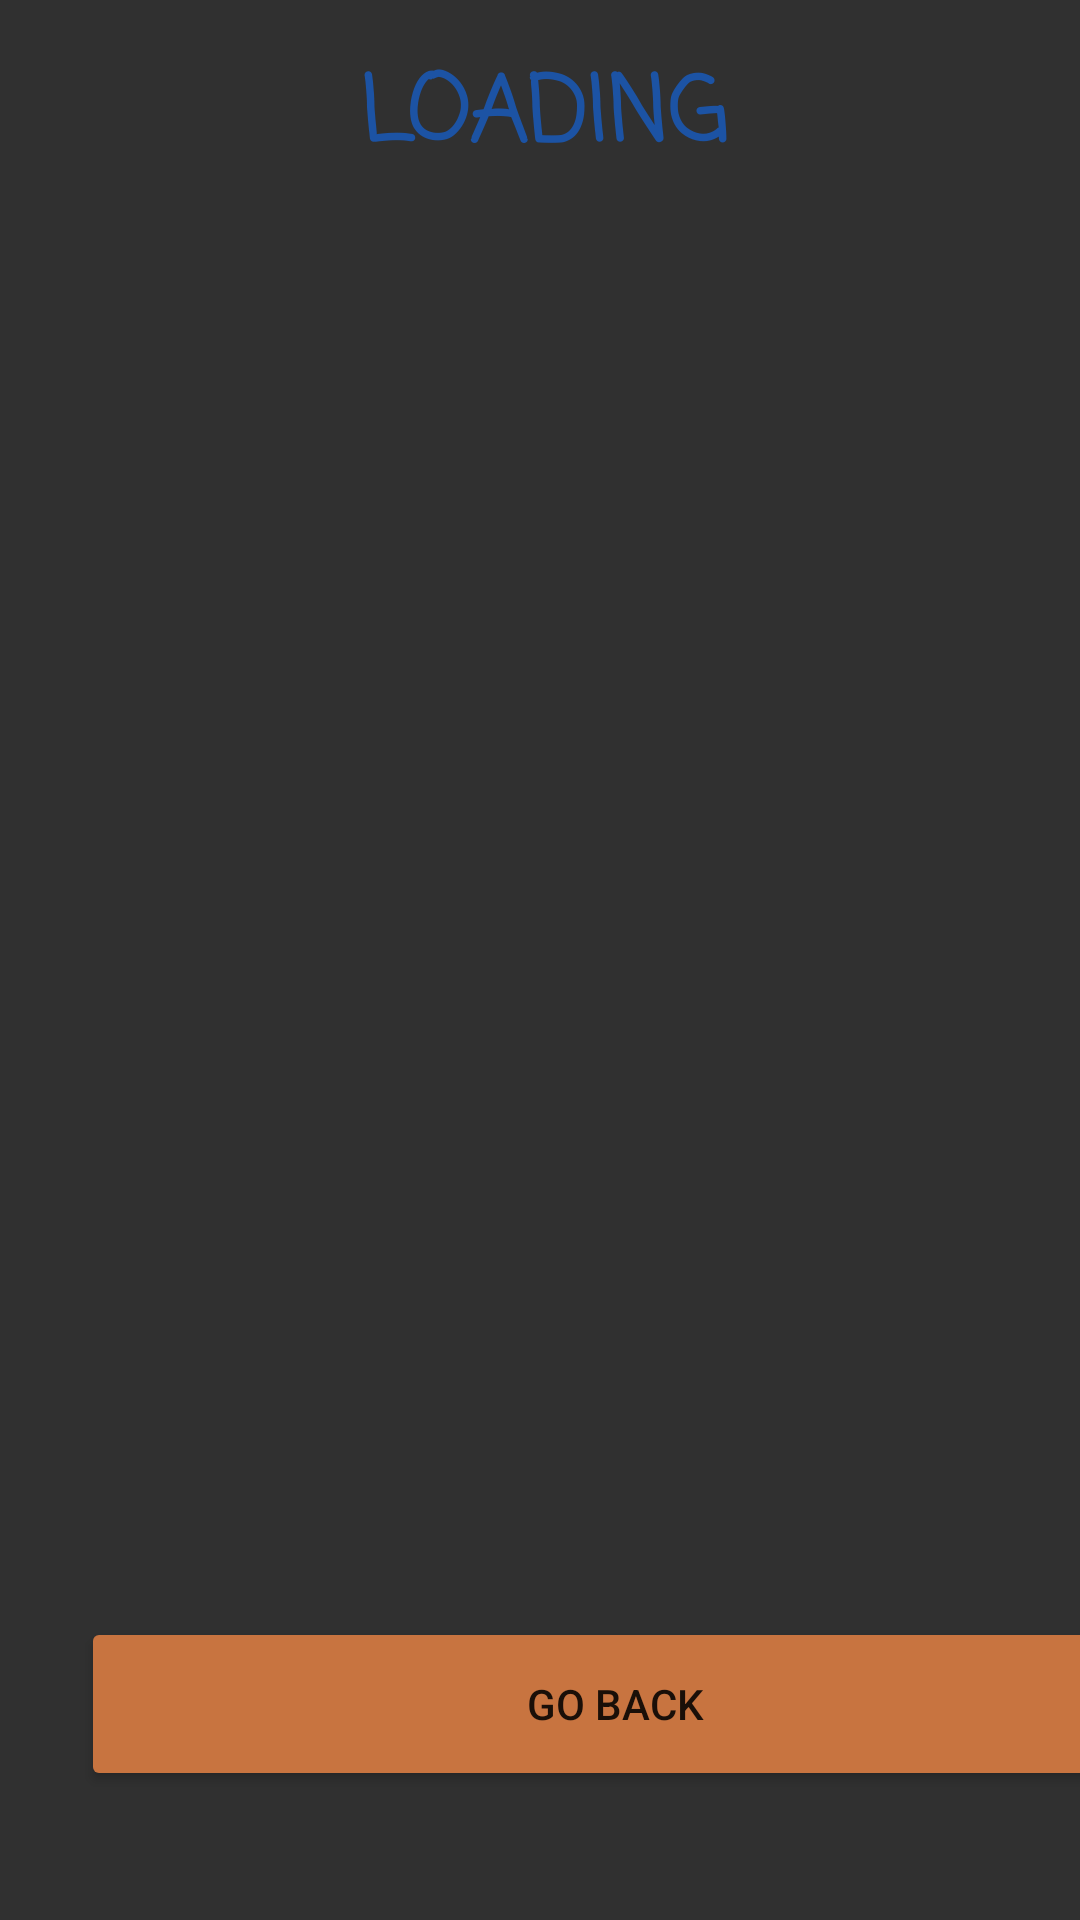

The Android layout XML behind this screen, and the referenced resources:
<!-- AndroidManifest.xml: application theme AppTheme -->
<!-- res/layout/activity_brewery_landing.xml -->
<?xml version="1.0" encoding="utf-8"?>
<androidx.constraintlayout.widget.ConstraintLayout xmlns:android="http://schemas.android.com/apk/res/android"
    xmlns:app="http://schemas.android.com/apk/res-auto"
    xmlns:tools="http://schemas.android.com/tools"
    android:layout_width="match_parent"
    android:layout_height="match_parent"
    android:background="#F0242424"
    tools:context=".brewery.BreweryLanding">

    <Button
        android:id="@+id/backButton"
        android:layout_width="356dp"
        android:layout_height="58dp"
        android:layout_marginStart="27dp"
        android:layout_marginEnd="27dp"
        android:layout_marginBottom="43dp"
        android:backgroundTint="#C87440"
        android:text="Go back"
        app:layout_constraintBottom_toBottomOf="parent"
        app:layout_constraintEnd_toEndOf="parent"
        app:layout_constraintHorizontal_bias="0.0"
        app:layout_constraintStart_toStartOf="parent" />

    <TextView
        android:id="@+id/nameText"
        android:layout_width="312dp"
        android:layout_height="98dp"
        android:layout_marginStart="36dp"
        android:layout_marginTop="16dp"
        android:layout_marginEnd="36dp"
        android:fontFamily="casual"
        android:text="LOADING"
        android:textAlignment="center"
        android:textColor="#1C53A4"
        android:textSize="30sp"
        android:textStyle="bold"
        app:layout_constraintEnd_toEndOf="parent"
        app:layout_constraintHorizontal_bias="0.481"
        app:layout_constraintStart_toStartOf="parent"
        app:layout_constraintTop_toTopOf="parent"
        tools:text="Name:" />

    <TextView
        android:id="@+id/desc_text"
        android:layout_width="373dp"
        android:layout_height="251dp"
        android:layout_marginStart="24dp"
        android:scrollbars="vertical"
        android:textAlignment="center"
        android:textColor="#1C53A4"
        android:textSize="24sp"
        app:layout_constraintBottom_toTopOf="@+id/backButton"
        app:layout_constraintStart_toStartOf="parent"
        app:layout_constraintTop_toBottomOf="@+id/website"
        tools:text="Description" />

    <TextView
        android:id="@+id/phone_number"
        android:layout_width="346dp"
        android:layout_height="43dp"
        android:layout_marginStart="55dp"
        android:layout_marginTop="16dp"
        android:layout_marginEnd="55dp"
        android:autoLink="phone"
        android:textAlignment="center"
        android:textSize="24sp"
        app:layout_constraintEnd_toEndOf="parent"
        app:layout_constraintHorizontal_bias="0.488"
        app:layout_constraintStart_toStartOf="parent"
        app:layout_constraintTop_toBottomOf="@+id/nameText"
        tools:text="phoneNum" />

    <TextView
        android:id="@+id/street_address"
        android:layout_width="345dp"
        android:layout_height="48dp"
        android:layout_marginStart="65dp"
        android:layout_marginTop="16dp"
        android:layout_marginEnd="65dp"
        android:autoLink="map"
        android:textAlignment="center"
        android:textSize="18sp"
        app:layout_constraintEnd_toEndOf="parent"
        app:layout_constraintHorizontal_bias="0.454"
        app:layout_constraintStart_toStartOf="parent"
        app:layout_constraintTop_toBottomOf="@+id/phone_number"
        tools:text="streetAddress" />

    <TextView
        android:id="@+id/website"
        android:layout_width="331dp"
        android:layout_height="61dp"
        android:layout_marginStart="80dp"
        android:layout_marginTop="12dp"
        android:layout_marginEnd="80dp"
        android:autoLink="web"
        android:textAlignment="center"
        android:textSize="18sp"
        app:layout_constraintEnd_toEndOf="parent"
        app:layout_constraintHorizontal_bias="0.48"
        app:layout_constraintStart_toStartOf="parent"
        app:layout_constraintTop_toBottomOf="@+id/street_address"
        tools:text="Website" />

</androidx.constraintlayout.widget.ConstraintLayout>
<!-- resources referenced by this layout -->
<resources>
  <style name="AppTheme" parent="Theme.AppCompat.Light.DarkActionBar">
          
          <item name="colorPrimary">@color/colorPrimary</item>
          <item name="colorPrimaryDark">@color/colorPrimaryDark</item>
          <item name="colorAccent">@color/colorAccent</item>
      </style>
  <color name="colorPrimary">#008577</color>
  <color name="colorPrimaryDark">#00574B</color>
  <color name="colorAccent">#D81B60</color>
</resources>
